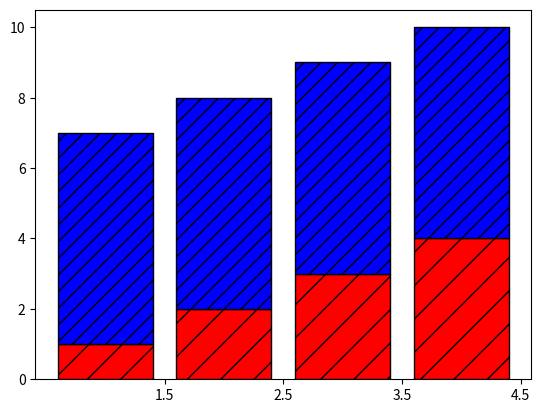

Python code for this plot:
import matplotlib.pyplot as plt
from matplotlib.patches import Ellipse, Polygon

fig, ax1= plt.subplots(1)

ax1.bar(range(1, 5), range(1, 5), color='red', edgecolor='black', hatch="/")
ax1.bar(range(1, 5), [6] * 4, bottom=range(1, 5),
        color='blue', edgecolor='black', hatch='//')
ax1.set_xticks([1.5, 2.5, 3.5, 4.5])
plt.show()
